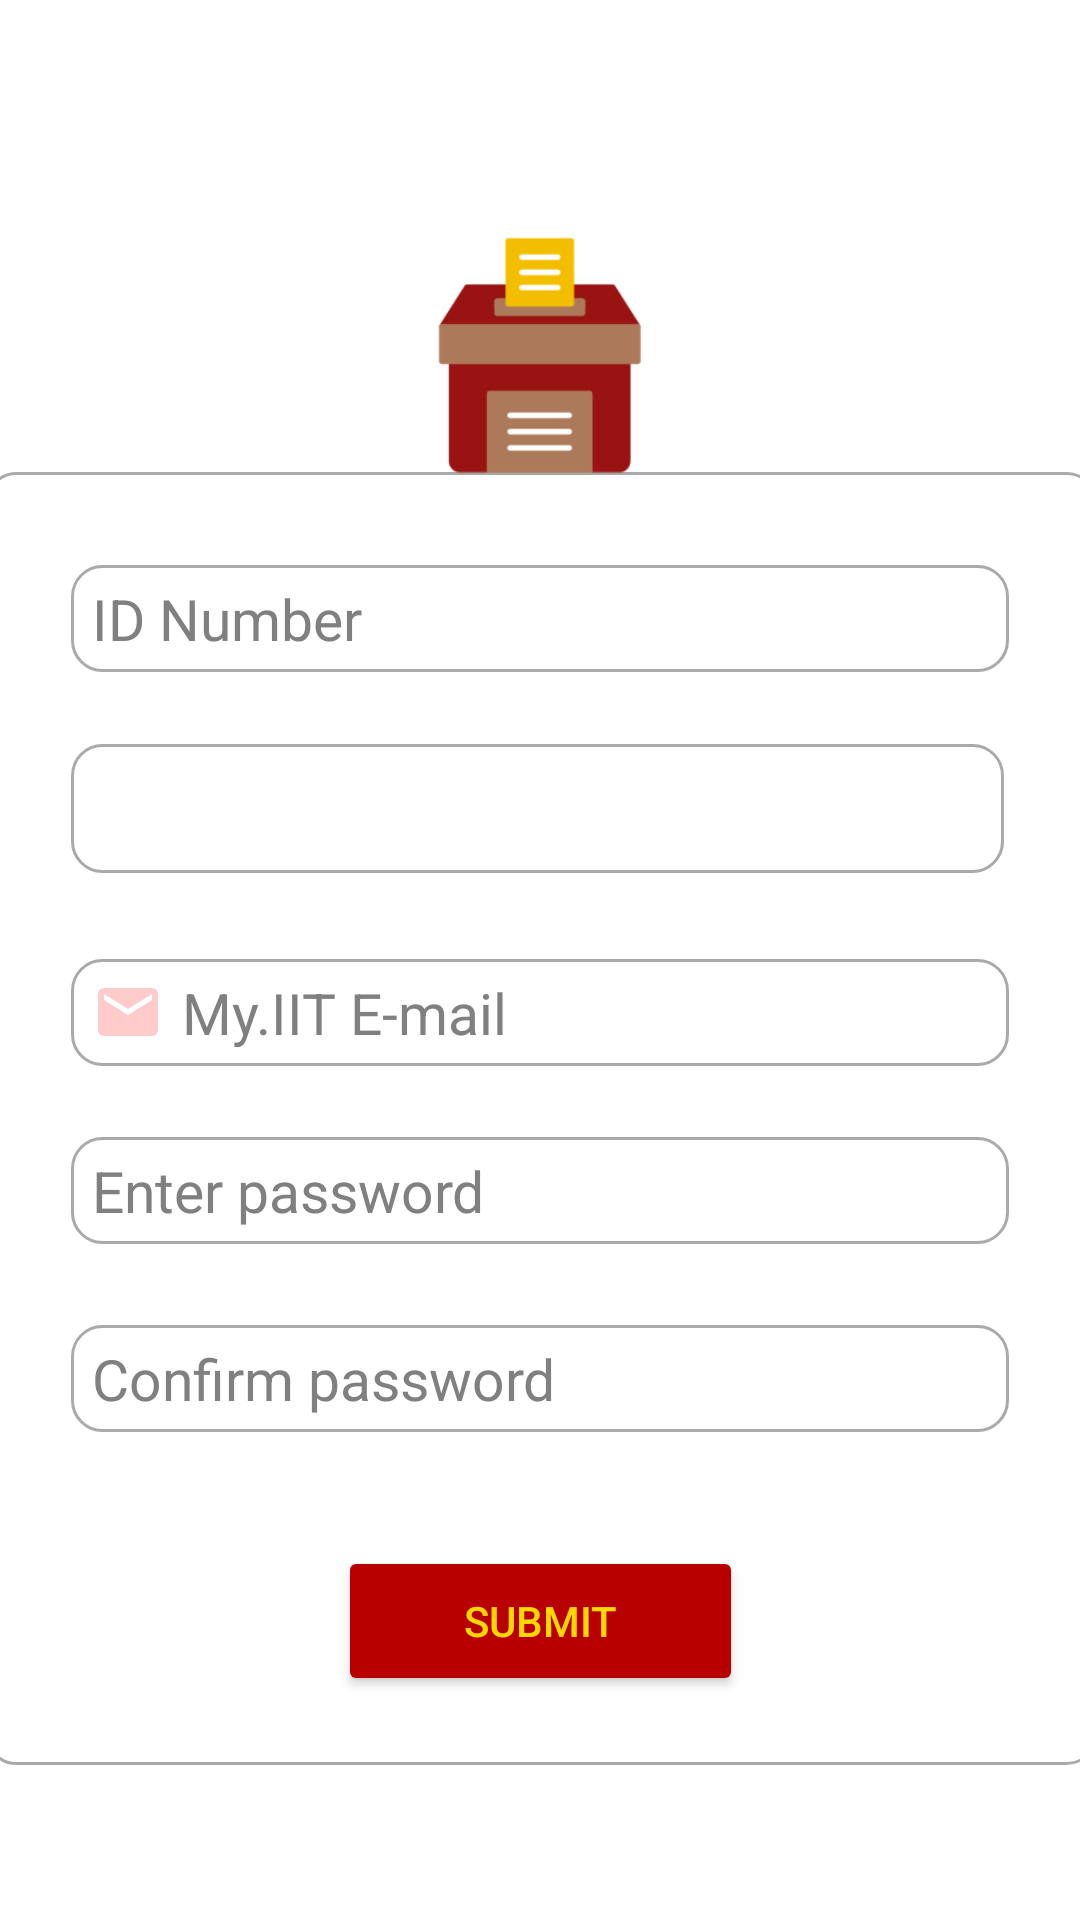

The Android layout XML behind this screen, and the referenced resources:
<!-- AndroidManifest.xml: application theme Theme.Eleksayon -->
<!-- res/layout/activity_register_page.xml -->
<?xml version="1.0" encoding="utf-8"?>
<androidx.constraintlayout.widget.ConstraintLayout xmlns:android="http://schemas.android.com/apk/res/android"
    xmlns:app="http://schemas.android.com/apk/res-auto"
    xmlns:tools="http://schemas.android.com/tools"
    android:layout_width="match_parent"
    android:layout_height="match_parent"
    android:background="@color/white"
    tools:context=".RegisterPage">

    <ImageView
        android:id="@+id/imageView2"
        android:layout_width="371dp"
        android:layout_height="431dp"
        app:layout_constraintBottom_toBottomOf="parent"
        app:layout_constraintEnd_toEndOf="parent"
        app:layout_constraintHorizontal_bias="0.5"
        app:layout_constraintStart_toStartOf="parent"
        app:layout_constraintTop_toTopOf="parent"
        app:layout_constraintVertical_bias="0.753"
        app:srcCompat="@drawable/customtextview" />

    <EditText
        android:id="@+id/idNumber"
        android:layout_width="wrap_content"
        android:layout_height="wrap_content"
        android:autofillHints=""
        android:background="@drawable/customtextview"
        android:drawableStart="@drawable/custom_numbers_icon"
        android:drawablePadding="6dp"
        android:ems="14"
        android:hint="ID Number"
        android:inputType="number|phone"
        android:maxLength="9"
        android:paddingStart="7dp"
        android:paddingTop="5dp"
        android:paddingBottom="5dp"
        android:textColor="@color/black"
        android:textColorHint="#808080"
        android:textSize="19sp"
        app:layout_constraintBottom_toBottomOf="@+id/imageView2"
        app:layout_constraintEnd_toEndOf="parent"
        app:layout_constraintHorizontal_bias="0.5"
        app:layout_constraintStart_toStartOf="parent"
        app:layout_constraintTop_toTopOf="@+id/imageView2"
        app:layout_constraintVertical_bias="0.078" />

    <EditText
        android:id="@+id/EmailAddress"
        android:layout_width="wrap_content"
        android:layout_height="wrap_content"
        android:autofillHints=""
        android:background="@drawable/customtextview"
        android:drawableStart="@drawable/custom_email_icon"
        android:drawablePadding="6dp"
        android:ems="14"
        android:hint="My.IIT E-mail"
        android:inputType="textEmailAddress"
        android:paddingStart="7dp"
        android:paddingTop="5dp"
        android:paddingBottom="5dp"
        android:textColor="@color/black"
        android:textColorHint="#808080"
        android:textSize="19sp"
        app:layout_constraintBottom_toBottomOf="@+id/imageView2"
        app:layout_constraintEnd_toEndOf="parent"
        app:layout_constraintHorizontal_bias="0.5"
        app:layout_constraintStart_toStartOf="parent"
        app:layout_constraintTop_toBottomOf="@+id/spinner"
        app:layout_constraintVertical_bias="0.11"
        tools:ignore="LabelFor,RtlSymmetry,TouchTargetSizeCheck" />

    <Spinner
        android:id="@+id/spinner"
        android:layout_width="311dp"
        android:layout_height="43dp"
        android:layout_marginStart="49dp"
        android:layout_marginEnd="51dp"
        android:background="@drawable/customtextview"
        app:layout_constraintBottom_toBottomOf="@+id/imageView2"
        app:layout_constraintEnd_toEndOf="parent"
        app:layout_constraintHorizontal_bias="0.5"
        app:layout_constraintStart_toStartOf="parent"
        app:layout_constraintTop_toBottomOf="@+id/idNumber"
        app:layout_constraintVertical_bias="0.075" />

    <EditText
        android:id="@+id/editTextTextPassword"
        android:layout_width="wrap_content"
        android:layout_height="wrap_content"
        android:autofillHints=""
        android:background="@drawable/customtextview"
        android:drawableStart="@drawable/custom_lock_icon"
        android:drawablePadding="6dp"
        android:ems="14"
        android:hint="Enter password"
        android:inputType="textPassword"
        android:paddingStart="7dp"
        android:paddingTop="5dp"
        android:paddingBottom="5dp"
        android:textColor="@color/black"
        android:textColorHint="#808080"
        android:textSize="19sp"
        app:layout_constraintBottom_toBottomOf="@+id/imageView2"
        app:layout_constraintEnd_toEndOf="parent"
        app:layout_constraintHorizontal_bias="0.5"
        app:layout_constraintStart_toStartOf="parent"
        app:layout_constraintTop_toBottomOf="@+id/EmailAddress"
        app:layout_constraintVertical_bias="0.12"
        tools:ignore="LabelFor,RtlSymmetry,TouchTargetSizeCheck" />

    <EditText
        android:id="@+id/editTextTextPassword2"
        android:layout_width="wrap_content"
        android:layout_height="wrap_content"
        android:autofillHints=""
        android:background="@drawable/customtextview"
        android:drawableStart="@drawable/custom_lock_icon"
        android:drawablePadding="6dp"
        android:ems="14"
        android:hint="Confirm password"
        android:inputType="textPassword"
        android:paddingStart="7dp"
        android:paddingTop="5dp"
        android:paddingBottom="5dp"
        android:textColor="@color/black"
        android:textColorHint="#808080"
        android:textSize="19sp"
        app:layout_constraintBottom_toBottomOf="@+id/imageView2"
        app:layout_constraintEnd_toEndOf="parent"
        app:layout_constraintHorizontal_bias="0.5"
        app:layout_constraintStart_toStartOf="parent"
        app:layout_constraintTop_toBottomOf="@+id/editTextTextPassword"
        app:layout_constraintVertical_bias="0.195"
        tools:ignore="LabelFor,RtlSymmetry,TouchTargetSizeCheck" />

    <Button
        android:id="@+id/signupButton"
        android:layout_width="135dp"
        android:layout_height="50dp"
        android:backgroundTint="#B80000"
        android:text="@string/submit"
        android:textColor="#FFD700"
        app:cornerRadius="50dp"
        app:layout_constraintBottom_toBottomOf="@+id/imageView2"
        app:layout_constraintEnd_toEndOf="parent"
        app:layout_constraintHorizontal_bias="0.5"
        app:layout_constraintStart_toStartOf="parent"
        app:layout_constraintTop_toBottomOf="@+id/editTextTextPassword2"
        app:layout_constraintVertical_bias="0.621" />

    <ImageView
        android:id="@+id/imageView9"
        android:layout_width="122dp"
        android:layout_height="117dp"
        android:layout_marginTop="60dp"
        android:contentDescription="TODO"
        app:layout_constraintBottom_toTopOf="@+id/imageView2"
        app:layout_constraintEnd_toEndOf="parent"
        app:layout_constraintHorizontal_bias="0.5"
        app:layout_constraintStart_toStartOf="parent"
        app:layout_constraintTop_toTopOf="parent"
        app:layout_constraintVertical_bias="0.0"
        app:srcCompat="@mipmap/logo_foreground"
        tools:ignore="ContentDescription,HardcodedText" />


</androidx.constraintlayout.widget.ConstraintLayout>
<!-- resources referenced by this layout -->
<resources>
  <color name="black">#FF000000</color>
  <color name="white">#FFFFFFFF</color>
  <!-- drawable custom_email_icon (drawable) -->
  <?xml version="1.0" encoding="utf-8"?>
  <selector xmlns:android="http://schemas.android.com/apk/res/android">
  
      <item android:state_focused="true" android:drawable="@drawable/baseline_email_focused"/>
  
      <item android:state_focused="false" android:drawable="@drawable/baseline_email"/>
  </selector>
  <!-- drawable custom_lock_icon (drawable) -->
  <?xml version="1.0" encoding="utf-8"?>
  <selector xmlns:android="http://schemas.android.com/apk/res/android">
  
      <item android:state_focused="true" android:drawable="@drawable/baseline_password_focused"/>
  
      <item android:state_focused="false" android:drawable="@drawable/baseline_password"/>
  </selector>
  <!-- drawable custom_numbers_icon (drawable) -->
  <?xml version="1.0" encoding="utf-8"?>
  <selector xmlns:android="http://schemas.android.com/apk/res/android">
  
      <item android:state_focused="true" android:drawable="@drawable/baseline_numbers_focused"/>
  
      <item android:state_focused="false" android:drawable="@drawable/baseline_numbers"/>
  </selector>
  <string name="submit">Submit</string>
  <style name="Theme.Eleksayon" parent="Theme.MaterialComponents.DayNight.NoActionBar">
          
          <item name="colorPrimary">@color/maroon</item>
          <item name="colorPrimaryVariant">#9F2626</item>
          <item name="colorOnPrimary">@color/white</item>
          
          <item name="colorSecondary">@color/maroon</item>
          <item name="colorSecondaryVariant">#9F2626</item>
          <item name="colorOnSecondary">@color/black</item>
          
          <item name="android:statusBarColor">?attr/colorPrimaryVariant</item>
          
      </style>
  <!-- drawable baseline_email_focused (drawable) -->
  <vector android:height="24dp" android:tint="#b80000"
      android:viewportHeight="24" android:viewportWidth="24"
      android:width="24dp" xmlns:android="http://schemas.android.com/apk/res/android">
      <path android:fillColor="@android:color/holo_purple" android:pathData="M20,4L4,4c-1.1,0 -1.99,0.9 -1.99,2L2,18c0,1.1 0.9,2 2,2h16c1.1,0 2,-0.9 2,-2L22,6c0,-1.1 -0.9,-2 -2,-2zM20,8l-8,5 -8,-5L4,6l8,5 8,-5v2z"/>
  </vector>
  <!-- drawable baseline_email (drawable) -->
  <vector android:height="24dp" android:tint="#ffcccb  "
      android:viewportHeight="24" android:viewportWidth="24"
      android:width="24dp" xmlns:android="http://schemas.android.com/apk/res/android">
      <path android:fillColor="@android:color/white" android:pathData="M20,4L4,4c-1.1,0 -1.99,0.9 -1.99,2L2,18c0,1.1 0.9,2 2,2h16c1.1,0 2,-0.9 2,-2L22,6c0,-1.1 -0.9,-2 -2,-2zM20,8l-8,5 -8,-5L4,6l8,5 8,-5v2z"/>
  </vector>
  <!-- drawable baseline_password_focused (drawable) -->
  <vector android:height="24dp" android:tint="#b80000"
      android:viewportHeight="24" android:viewportWidth="24"
      android:width="24dp" xmlns:android="http://schemas.android.com/apk/res/android">
      <path android:fillColor="@android:color/white" android:pathData="M2,17h20v2H2V17zM3.15,12.95L4,11.47l0.85,1.48l1.3,-0.75L5.3,10.72H7v-1.5H5.3l0.85,-1.47L4.85,7L4,8.47L3.15,7l-1.3,0.75L2.7,9.22H1v1.5h1.7L1.85,12.2L3.15,12.95zM9.85,12.2l1.3,0.75L12,11.47l0.85,1.48l1.3,-0.75l-0.85,-1.48H15v-1.5h-1.7l0.85,-1.47L12.85,7L12,8.47L11.15,7l-1.3,0.75l0.85,1.47H9v1.5h1.7L9.85,12.2zM23,9.22h-1.7l0.85,-1.47L20.85,7L20,8.47L19.15,7l-1.3,0.75l0.85,1.47H17v1.5h1.7l-0.85,1.48l1.3,0.75L20,11.47l0.85,1.48l1.3,-0.75l-0.85,-1.48H23V9.22z"/>
  </vector>
  <!-- drawable baseline_numbers_focused (drawable) -->
  <vector android:height="24dp" android:tint="#b80000"
      android:viewportHeight="24" android:viewportWidth="24"
      android:width="24dp" xmlns:android="http://schemas.android.com/apk/res/android">
      <path android:fillColor="@android:color/white" android:pathData="M20.5,10L21,8h-4l1,-4h-2l-1,4h-4l1,-4h-2L9,8H5l-0.5,2h4l-1,4h-4L3,16h4l-1,4h2l1,-4h4l-1,4h2l1,-4h4l0.5,-2h-4l1,-4H20.5zM13.5,14h-4l1,-4h4L13.5,14z"/>
  </vector>
  <color name="maroon">#B80000</color>
</resources>
